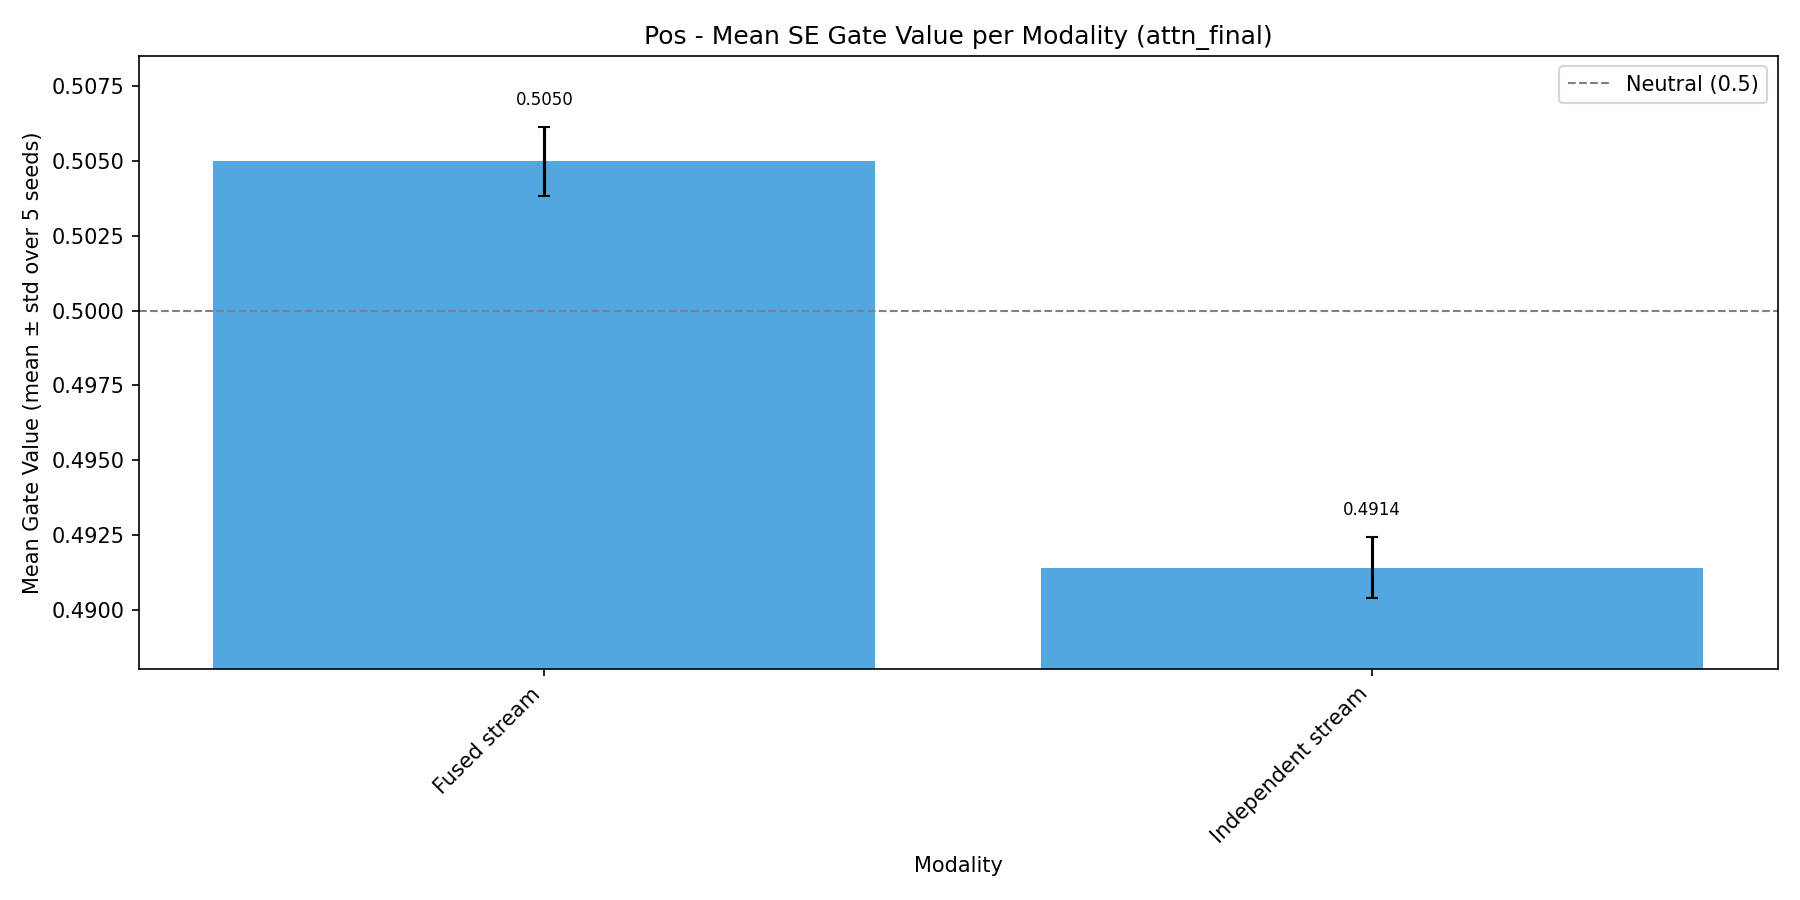

The table this chart was drawn from, first rows:
Modality, Mean gate, Across-seed std, N seeds
Fused stream, 0.505, 0.001159, 5
Independent stream, 0.4914, 0.00103, 5
